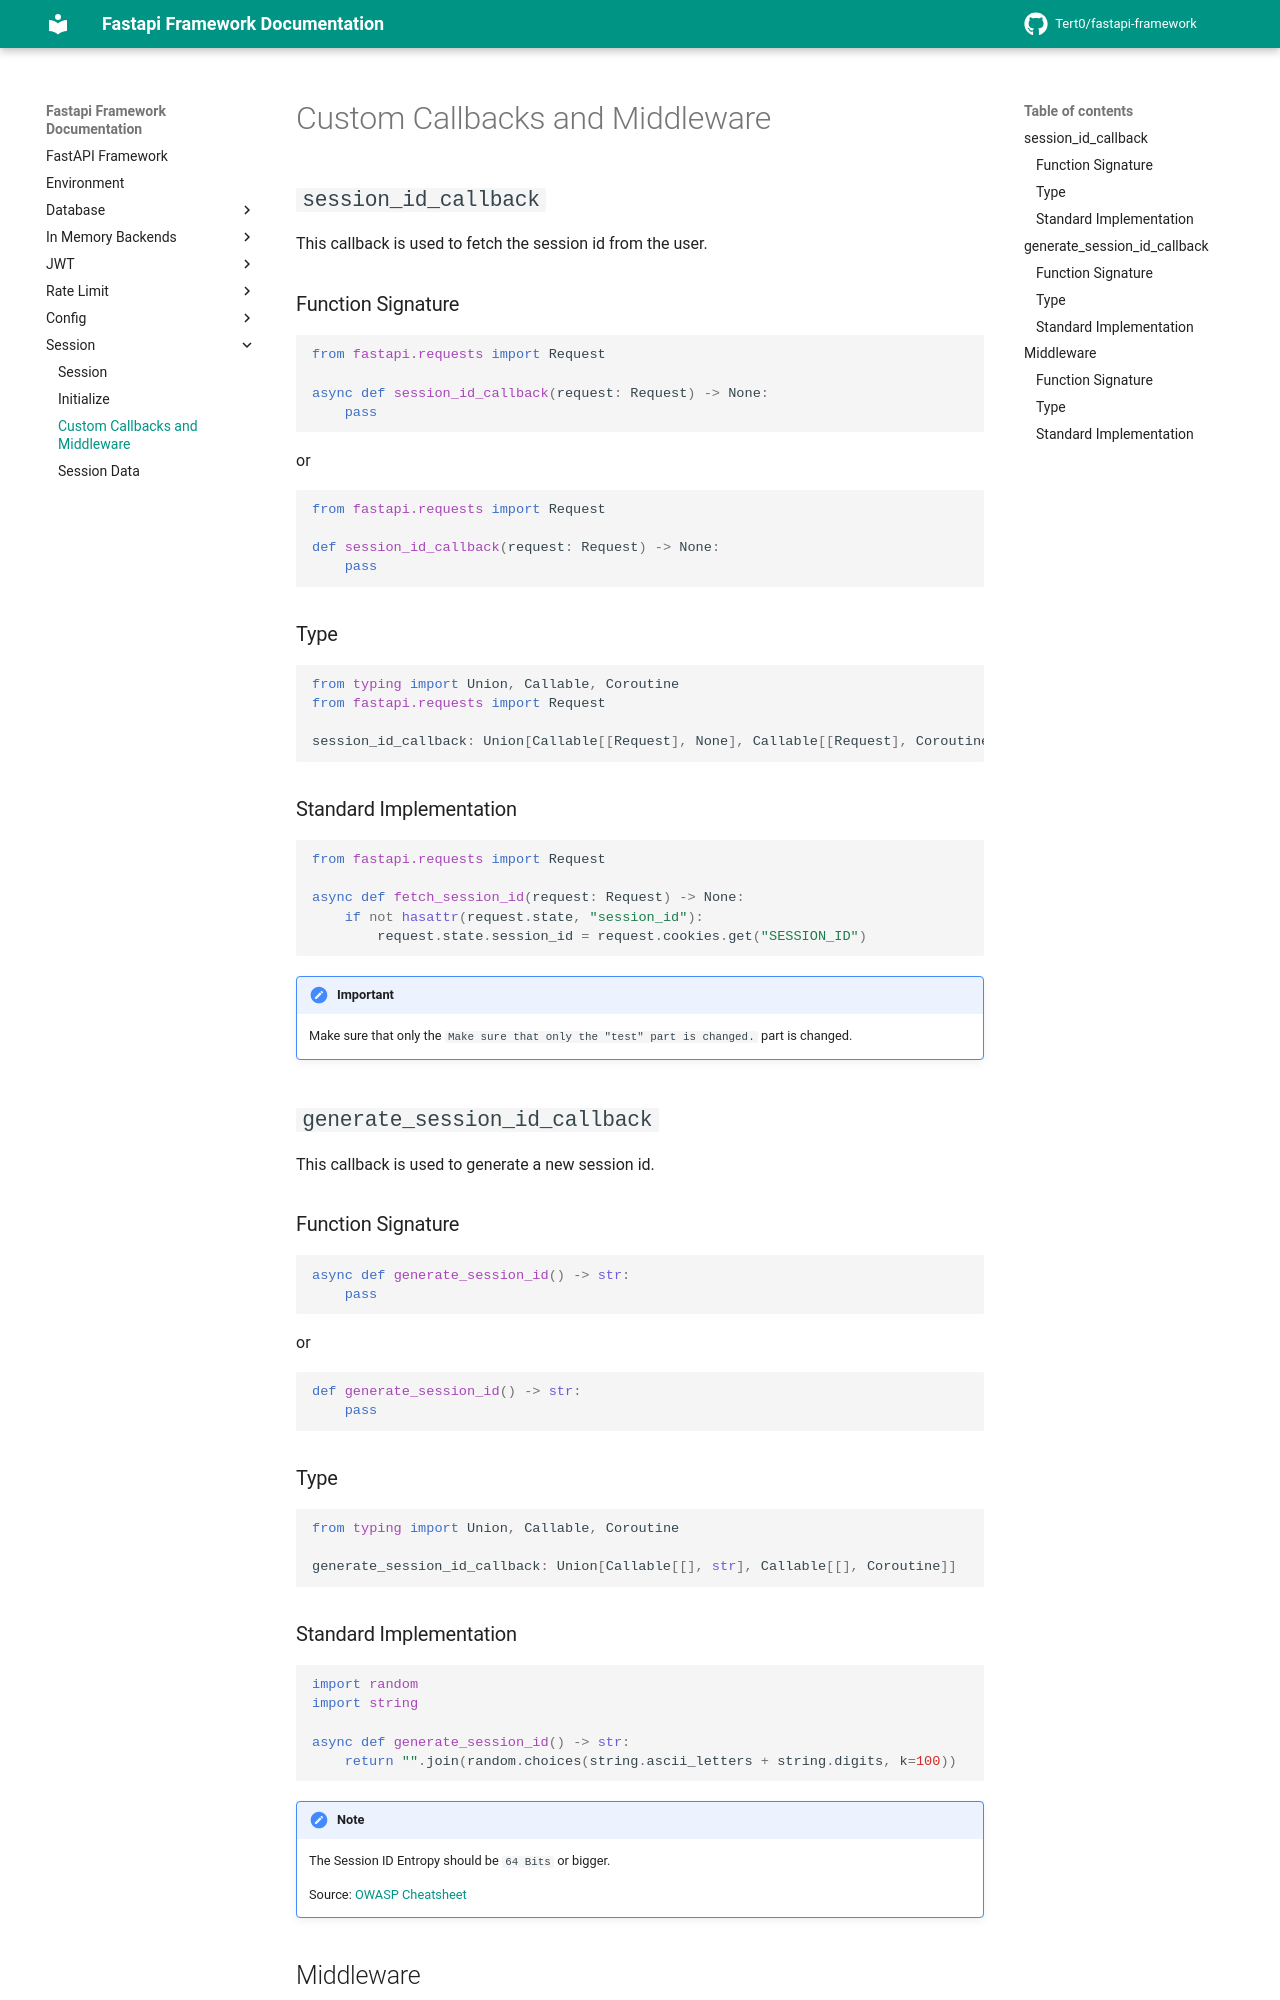

repository: Tert0/fastapi-framework · page: session/callbacks-middleware/index.html · generator: mkdocs

# Custom Callbacks and Middleware

## `session_id_callback`

This callback is used to fetch the session id from the user.

### Function Signature
```python
from fastapi.requests import Request

async def session_id_callback(request: Request) -> None:
    pass
```
or
```python
from fastapi.requests import Request

def session_id_callback(request: Request) -> None:
    pass
```

### Type
```python
from typing import Union, Callable, Coroutine
from fastapi.requests import Request

session_id_callback: Union[Callable[[Request], None], Callable[[Request], Coroutine]]
```

### Standard Implementation

```python
from fastapi.requests import Request

async def fetch_session_id(request: Request) -> None:
    if not hasattr(request.state, "session_id"):
        request.state.session_id = request.cookies.get("SESSION_ID")
```

!!! important
    Make sure that only the `Make sure that only the "test" part is changed.` part is changed.

## `generate_session_id_callback`

This callback is used to generate a new session id.

### Function Signature
```python
async def generate_session_id() -> str:
    pass
```
or
```python
def generate_session_id() -> str:
    pass
```

### Type
```python
from typing import Union, Callable, Coroutine

generate_session_id_callback: Union[Callable[[], str], Callable[[], Coroutine]]
```

### Standard Implementation

```python
import random
import string

async def generate_session_id() -> str:
    return "".join(random.choices(string.ascii_letters + string.digits, k=100))
```

!!! note
    The Session ID Entropy should be `64 Bits` or bigger.
    
    Source: [OWASP Cheatsheet](https://cheatsheetseries.owasp.org/cheatsheets/Session_Management_Cheat_Sheet.html#session-id-entropy)

## Middleware

### Function Signature

```python
from fastapi.requests import Request
from fastapi.responses import Response
from starlette.middleware.base import RequestResponseEndpoint

async def session_middleware(
    session_system: "Session", request: Request, call_next: RequestResponseEndpoint
) -> Response:
    pass
```
